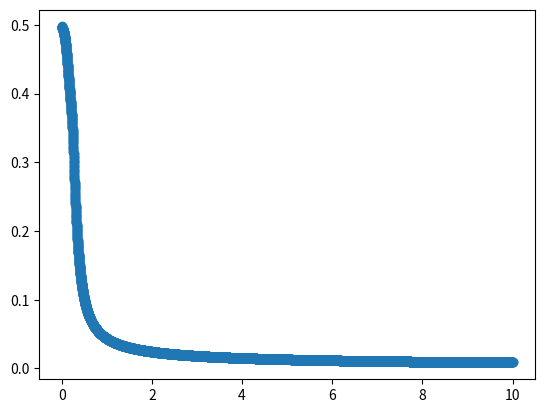

Recreate this plot in Python.
import numpy as np
import matplotlib.pyplot as plt
# sigmoid function
def nonlin(x,deriv=False):
    if(deriv==True):
        return x*(1-x)
    return 1/(1+np.exp(-x))

# input dataset
X = np.array([  [0,0,1],
                [0,1,1],
                [1,0,1],
                [1,1,1] ])

# output dataset
y = np.array([[0,1,1,0]]).T

# seed random numbers to make calculation
# deterministic (just a good practice)
np.random.seed(1)

# initialize weights randomly with mean 0
syn0 = 2*np.random.random((3,4)) - 1
syn1 = 2*np.random.random((4,1)) - 1

err1 = []
err2 = []
for iter in range(10000):

    # forward propagation
    l0 = X
    l1 = nonlin(np.dot(l0, syn0))
    l2 = nonlin(np.dot(l1, syn1))
    # how much did we miss?
    l2_error = y - l2
    l2_delta = l2_error*nonlin(l2, deriv=True)

    l1_error = np.dot(l2_delta,syn1.T)
    l1_delta = l1_error*nonlin(l1, deriv=True)

    # multiply how much we missed by the
    # slope of the sigmoid at the values in l1

    err1.append(np.sqrt(np.mean(np.square(l1_error))))
    err2.append(np.sqrt(np.mean(np.square(l2_error))))

    if np.sqrt(np.mean(np.square(l2_delta))) < 0.0003:
        pass

    # update weights
    syn0 += np.dot(l0.T, l1_delta)
    syn1 += np.dot(l1.T, l2_delta)

def plot_err(err):
    y=err
    x = np.linspace(0, 10, len(y))
    plt.scatter(x, y, marker='o')
    plt.show()

print ("Output After Training:")
print(l2_error)
plot_err(err2)
